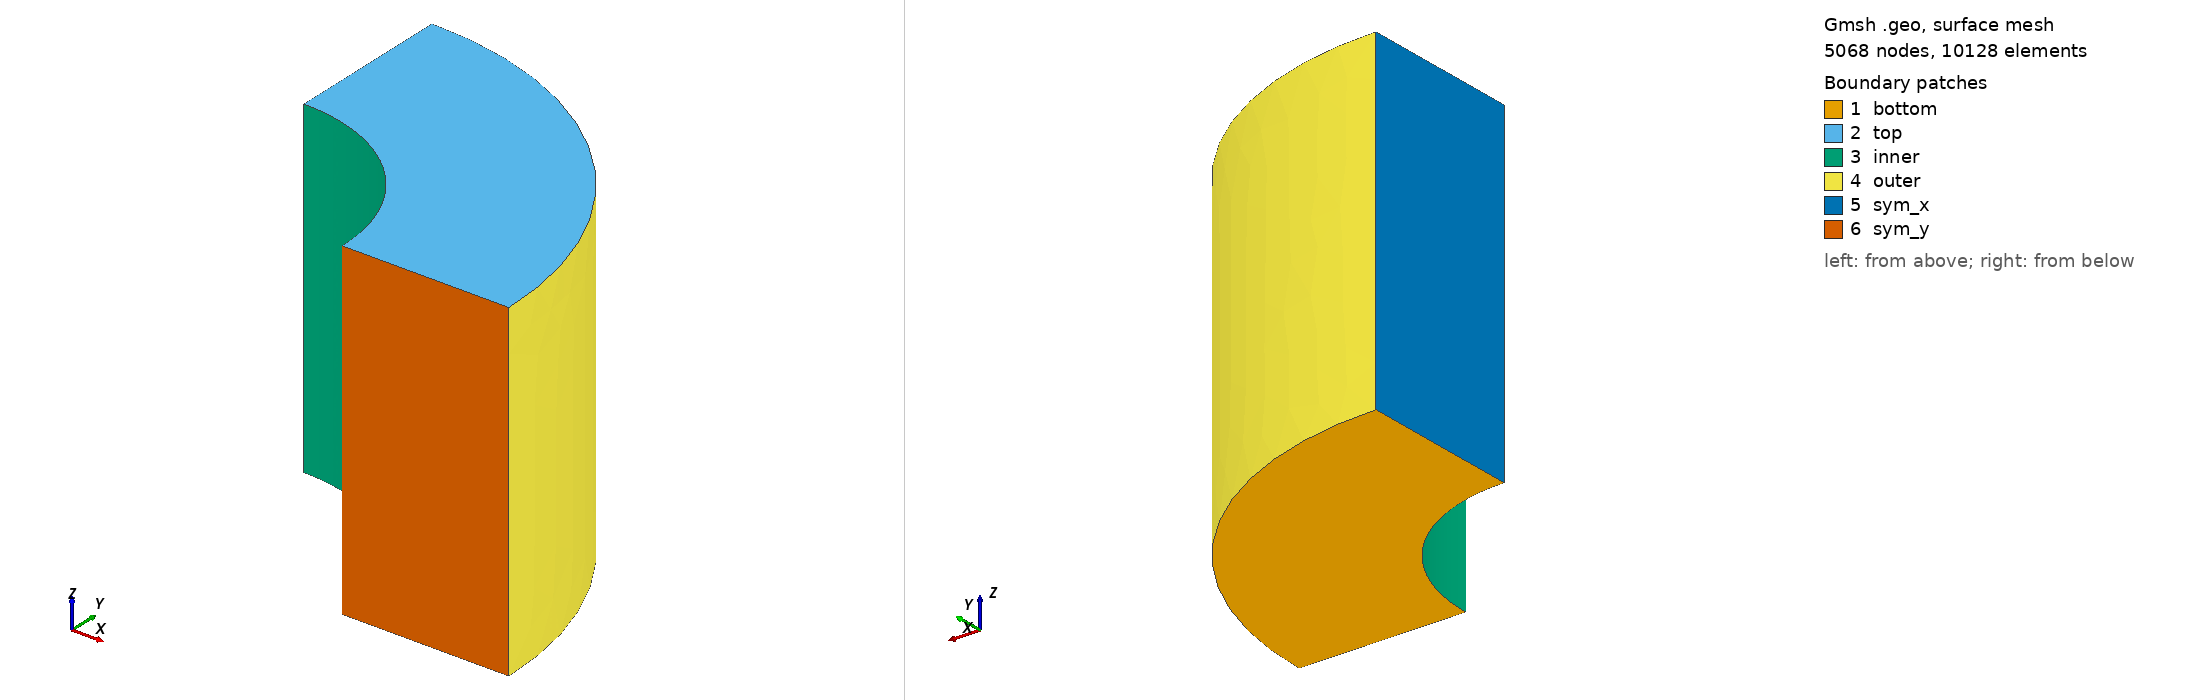

Gmsh geometry script, surface-meshed: 5068 nodes, 10128 surface elements. Boundary patches (legend numbers): 1 bottom, 2 top, 3 inner, 4 outer, 5 sym_x, 6 sym_y. Left view from above one corner, right view from below the opposite corner. Legend entries are the model's physical surfaces. The drawing asked Gmsh for element sizes between 1% and 20% of the model's largest extent; the script's own settings can give other sizes.

=== Tube_outer.geo (drawn) ===
//+
dx=0.5;
 
r1=2.0;
r2=4.0;
h=4.0;

Point(1)={r1, 0.0, 0.0, dx};
Point(2)={r2, 0.0, 0.0, dx};
Point(3)={0.0,  r2, 0.0,dx};
Point(4)={0.0,  r1, 0.0,dx};

Point(8)={r1, 0.0, h, dx};
Point(7)={r2, 0.0, h, dx};
Point(6)={0.0,  r2, h,dx};
Point(5)={0.0,  r1, h,dx};

Point(9)={0.0, 0.0, 0.0, dx};
Point(10)={0.0, 0.0, h, dx};

//+
Circle(1) = {1, 9, 4};
//+
Line(2) = {4, 3};
//+
Circle(3) = {3, 9, 2};
//+
Line(4) = {2, 1};
//+
Circle(5) = {8, 10, 5};
//+
Line(6) = {5, 6};
//+
Circle(7) = {6, 10, 7};
//+
Line(8) = {7, 8};
//+
Line(9) = {4, 5};
//+
Line(10) = {6, 3};
//+
Line(11) = {7, 2};
//+
Line(12) = {1, 8};
//+ 底面 z=0 / 顶面 z=h(平面,带弧形边)
Curve Loop(1) = {1, 2, 3, 4};      Plane Surface(1) = {1};
Curve Loop(2) = {5, 6, 7, 8};      Plane Surface(2) = {2};
//+ 内、外圆柱面(曲面,用 Surface 不是 Plane Surface)
Curve Loop(3) = {1, 9, -5, -12};   Surface(3) = {3};
Curve Loop(4) = {3, -11, -7, 10};  Surface(4) = {4};
//+ 两个径向对称面(x=0 和 y=0 平面)
Curve Loop(5) = {2, -10, -6, -9};  Plane Surface(5) = {5};
Curve Loop(6) = {4, 12, -8, 11};   Plane Surface(6) = {6};
//+ 封壳成体
Surface Loop(1) = {1, 2, 3, 4, 5, 6};

Ntheta = 50; // 弧向节点数
Nz     = 80; // 高度方向节点数
Transfinite Curve {1, 5} = Ntheta;   // 两条内弧
Transfinite Curve {9, 12} = Nz;      // inner 面的两条竖边
Transfinite Surface {3};

Volume(1) = {1};

Physical Volume("solid", 100) = {1};
Physical Surface("bottom", 1) = {1};   Physical Surface("top", 2)   = {2};
Physical Surface("inner", 3)  = {3};   Physical Surface("outer", 4) = {4};
Physical Surface("sym_x", 5)  = {5};   Physical Surface("sym_y", 6) = {6};
